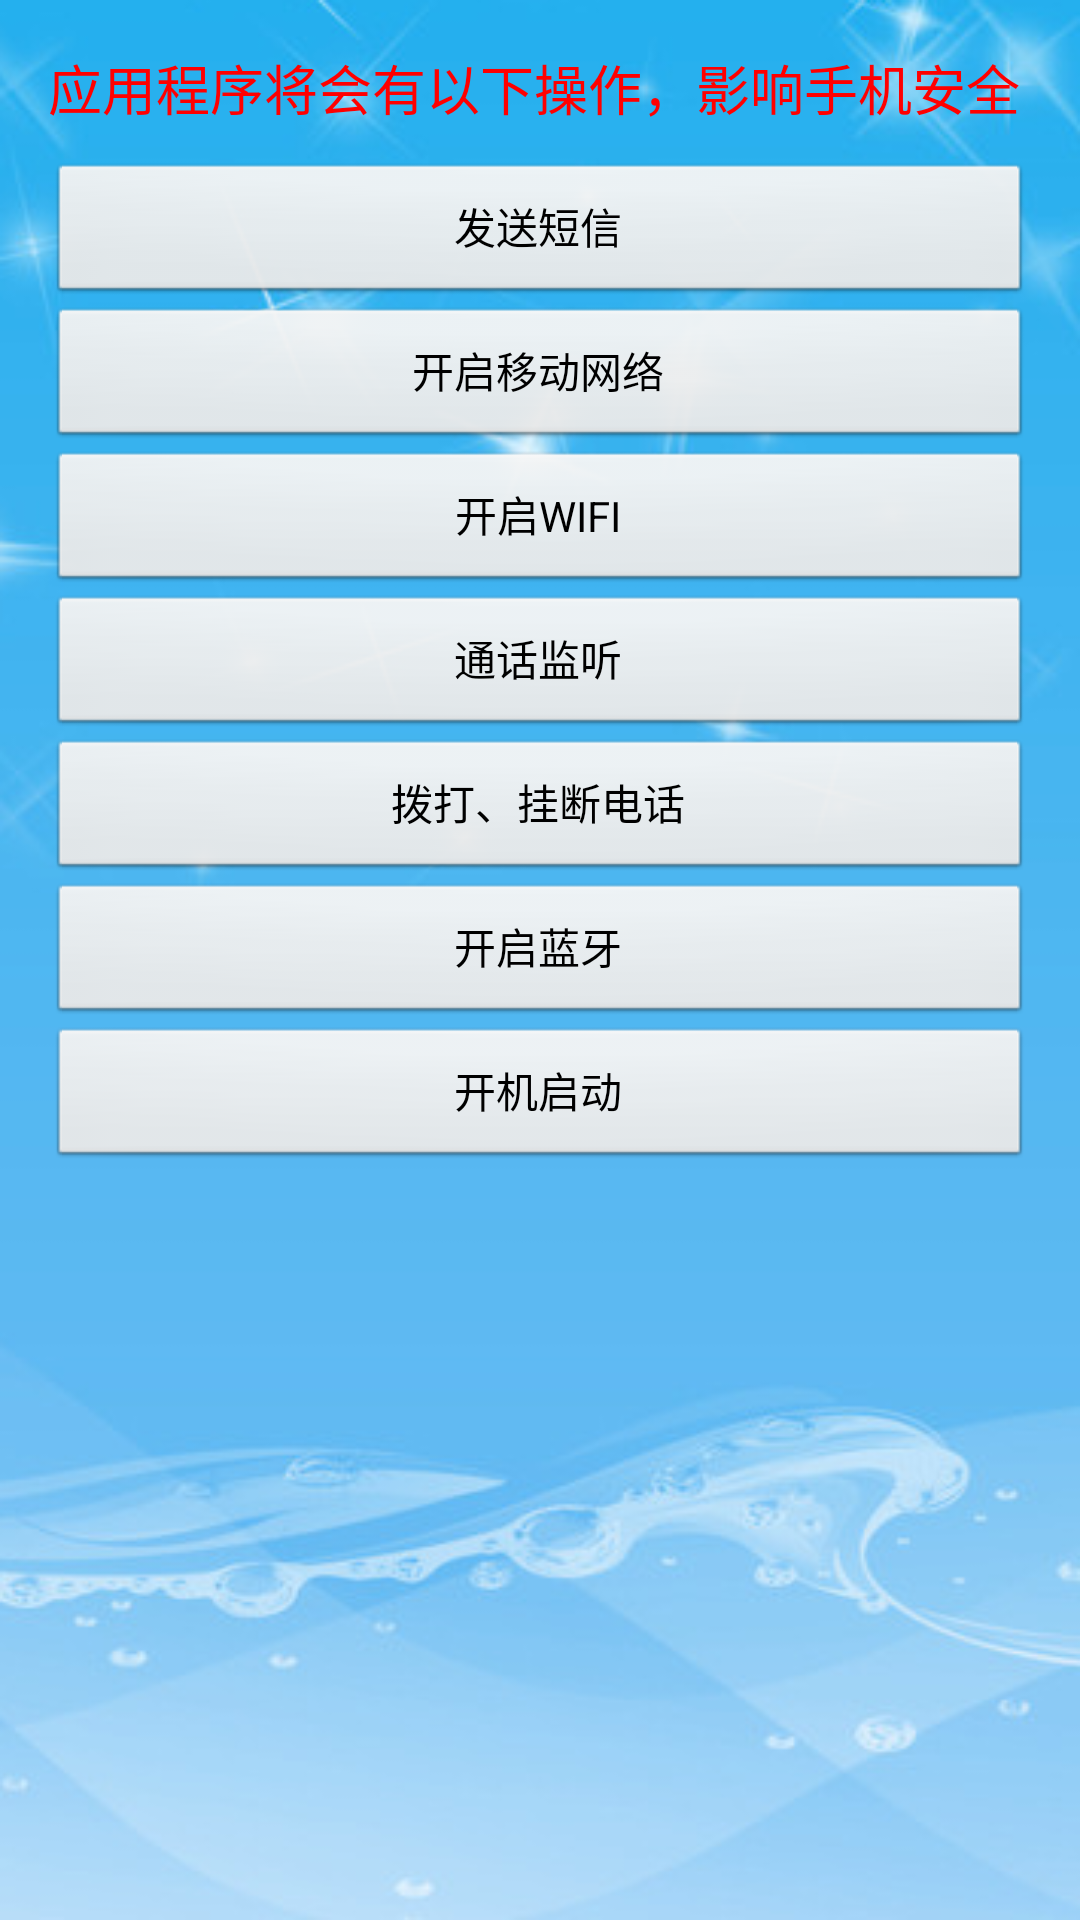

The Android layout XML behind this screen, and the referenced resources:
<!-- AndroidManifest.xml: application theme AppTheme -->
<!-- res/layout/activity_monitoring.xml -->
<RelativeLayout xmlns:android="http://schemas.android.com/apk/res/android"
    xmlns:tools="http://schemas.android.com/tools"
    android:layout_width="match_parent"
    android:layout_height="match_parent"
    android:paddingBottom="@dimen/activity_vertical_margin"
    android:paddingLeft="@dimen/activity_horizontal_margin"
    android:paddingRight="@dimen/activity_horizontal_margin"
    android:paddingTop="@dimen/activity_vertical_margin"
    tools:context=".Monitoring"
    android:background="@drawable/backgroundapp" >

    <Button
        android:id="@+id/msgbut1"
        android:layout_width="fill_parent"
        android:layout_height="wrap_content"
        android:layout_marginTop="38dp"
        android:text="发送短信" />

    <Button
        android:id="@+id/opennet"
        android:layout_width="fill_parent"
        android:layout_height="wrap_content"
        android:layout_alignLeft="@+id/msgbut1"
        android:layout_below="@+id/msgbut1"
        android:text="开启移动网络" />

    <Button
        android:id="@+id/openwifi"
        android:layout_width="fill_parent"
        android:layout_height="wrap_content"
        android:layout_alignLeft="@+id/opennet"
        android:layout_below="@+id/opennet"
        android:text="开启WIFI" />

    <Button
        android:id="@+id/phone"
        android:layout_width="fill_parent"
        android:layout_height="wrap_content"
        android:layout_alignLeft="@+id/openwifi"
        android:layout_below="@+id/openwifi"
        android:text="通话监听" />

    <Button
        android:id="@+id/getpho"
        android:layout_width="fill_parent"
        android:layout_height="wrap_content"
        android:layout_alignLeft="@+id/phone"
        android:layout_below="@+id/phone"
        android:text="拨打、挂断电话" />

    <Button
        android:id="@+id/openbule"
        android:layout_width="fill_parent"
        android:layout_height="wrap_content"
        android:layout_alignLeft="@+id/getpho"
        android:layout_below="@+id/getpho"
        android:text="开启蓝牙" />

    <Button
        android:id="@+id/state"
        android:layout_width="fill_parent"
        android:layout_height="wrap_content"
        android:layout_alignLeft="@+id/textView1"
        android:layout_alignRight="@+id/openwifi"
        android:layout_below="@+id/openbule"
        android:text="开机启动" />

    <TextView
        android:id="@+id/textView1"
        android:layout_width="fill_parent"
        android:layout_height="wrap_content"
        android:layout_alignLeft="@+id/msgbut1"
        android:layout_alignParentTop="true"
        android:text="应用程序将会有以下操作，影响手机安全"
        android:textColor="#FF0000"
        android:textSize="18dip" />

</RelativeLayout>
<!-- resources referenced by this layout -->
<resources>
  <dimen name="activity_horizontal_margin">16dp</dimen>
  <dimen name="activity_vertical_margin">16dp</dimen>
  <!-- drawable backgroundapp: png bitmap (drawable, 137900 bytes) -->
  <style name="AppTheme" parent="AppBaseTheme">
          
      </style>
  <style name="AppBaseTheme" parent="android:Theme.Light">
          
      </style>
</resources>
